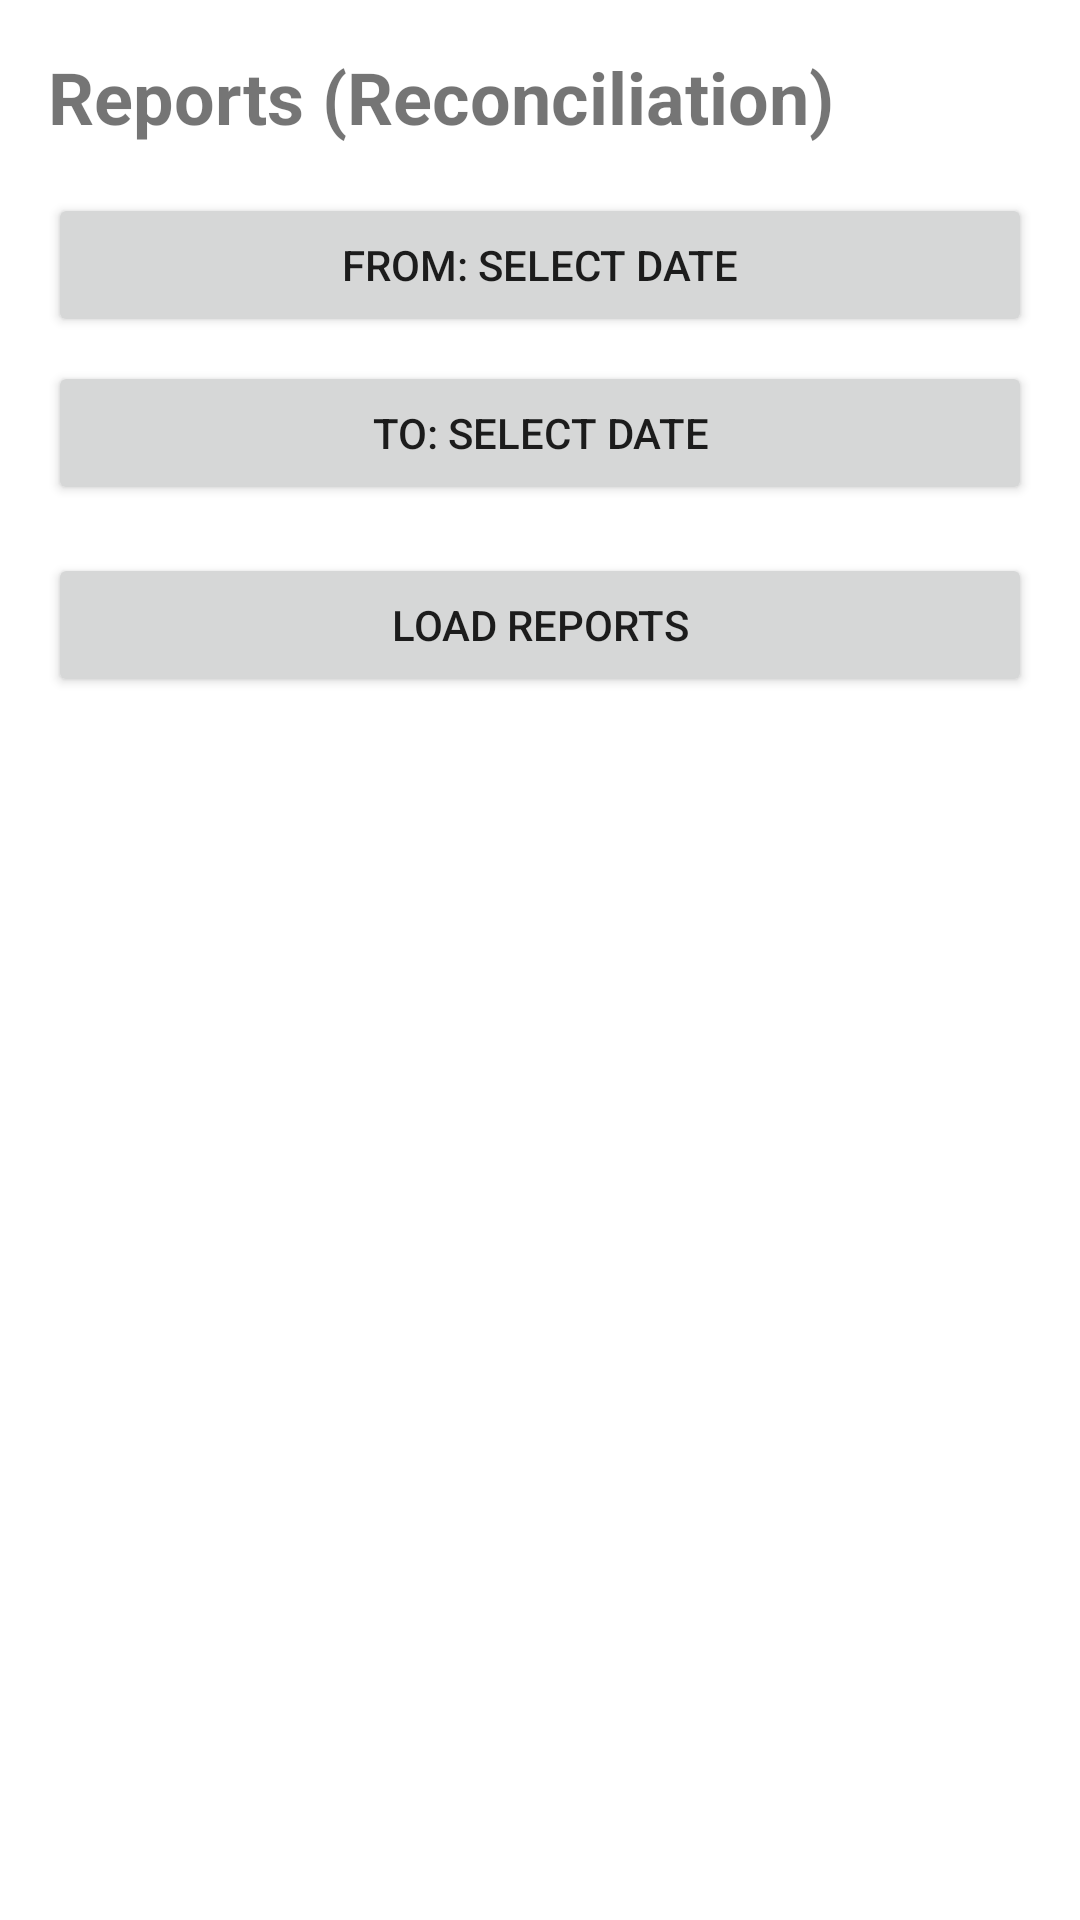

Write the Android layout XML for this screen, with the resource values it uses.
<!-- AndroidManifest.xml: application theme Theme.MIAMerchant -->
<!-- res/layout/fragment_reports.xml -->
<?xml version="1.0" encoding="utf-8"?>
<LinearLayout xmlns:android="http://schemas.android.com/apk/res/android"
    android:layout_width="match_parent"
    android:layout_height="match_parent"
    android:orientation="vertical"
    android:padding="16dp">

    <TextView
        android:layout_width="match_parent"
        android:layout_height="wrap_content"
        android:text="Reports (Reconciliation)"
        android:textSize="24sp"
        android:textStyle="bold"
        android:layout_marginBottom="16dp" />

    <Button
        android:id="@+id/btn_date_from"
        android:layout_width="match_parent"
        android:layout_height="wrap_content"
        android:text="From: Select Date"
        android:layout_marginBottom="8dp" />

    <Button
        android:id="@+id/btn_date_to"
        android:layout_width="match_parent"
        android:layout_height="wrap_content"
        android:text="To: Select Date"
        android:layout_marginBottom="16dp" />

    <Button
        android:id="@+id/btn_load_reports"
        android:layout_width="match_parent"
        android:layout_height="wrap_content"
        android:text="@string/load_reports"
        android:layout_marginBottom="16dp" />

    <ProgressBar
        android:id="@+id/progress_bar"
        android:layout_width="wrap_content"
        android:layout_height="wrap_content"
        android:layout_gravity="center"
        android:visibility="gone" />

    <androidx.recyclerview.widget.RecyclerView
        android:id="@+id/recycler_reports"
        android:layout_width="match_parent"
        android:layout_height="match_parent" />

</LinearLayout>
<!-- resources referenced by this layout -->
<resources>
  <string name="load_reports">Load Reports</string>
  <style name="Theme.MIAMerchant" parent="Theme.MaterialComponents.DayNight.DarkActionBar">
          <item name="colorPrimary">@color/vb_blue</item>
          <item name="colorPrimaryVariant">@color/vb_blue_dark</item>
          <item name="colorOnPrimary">@color/white</item>
          <item name="colorSecondary">@color/vb_green</item>
          <item name="colorSecondaryVariant">@color/teal_700</item>
          <item name="colorOnSecondary">@color/black</item>
          <item name="android:statusBarColor">@color/vb_blue</item>
      </style>
  <color name="vb_blue">#007bff</color>
  <color name="vb_blue_dark">#0069d9</color>
  <color name="white">#FFFFFFFF</color>
  <color name="vb_green">#2dce89</color>
  <color name="teal_700">#FF018786</color>
  <color name="black">#FF000000</color>
</resources>
